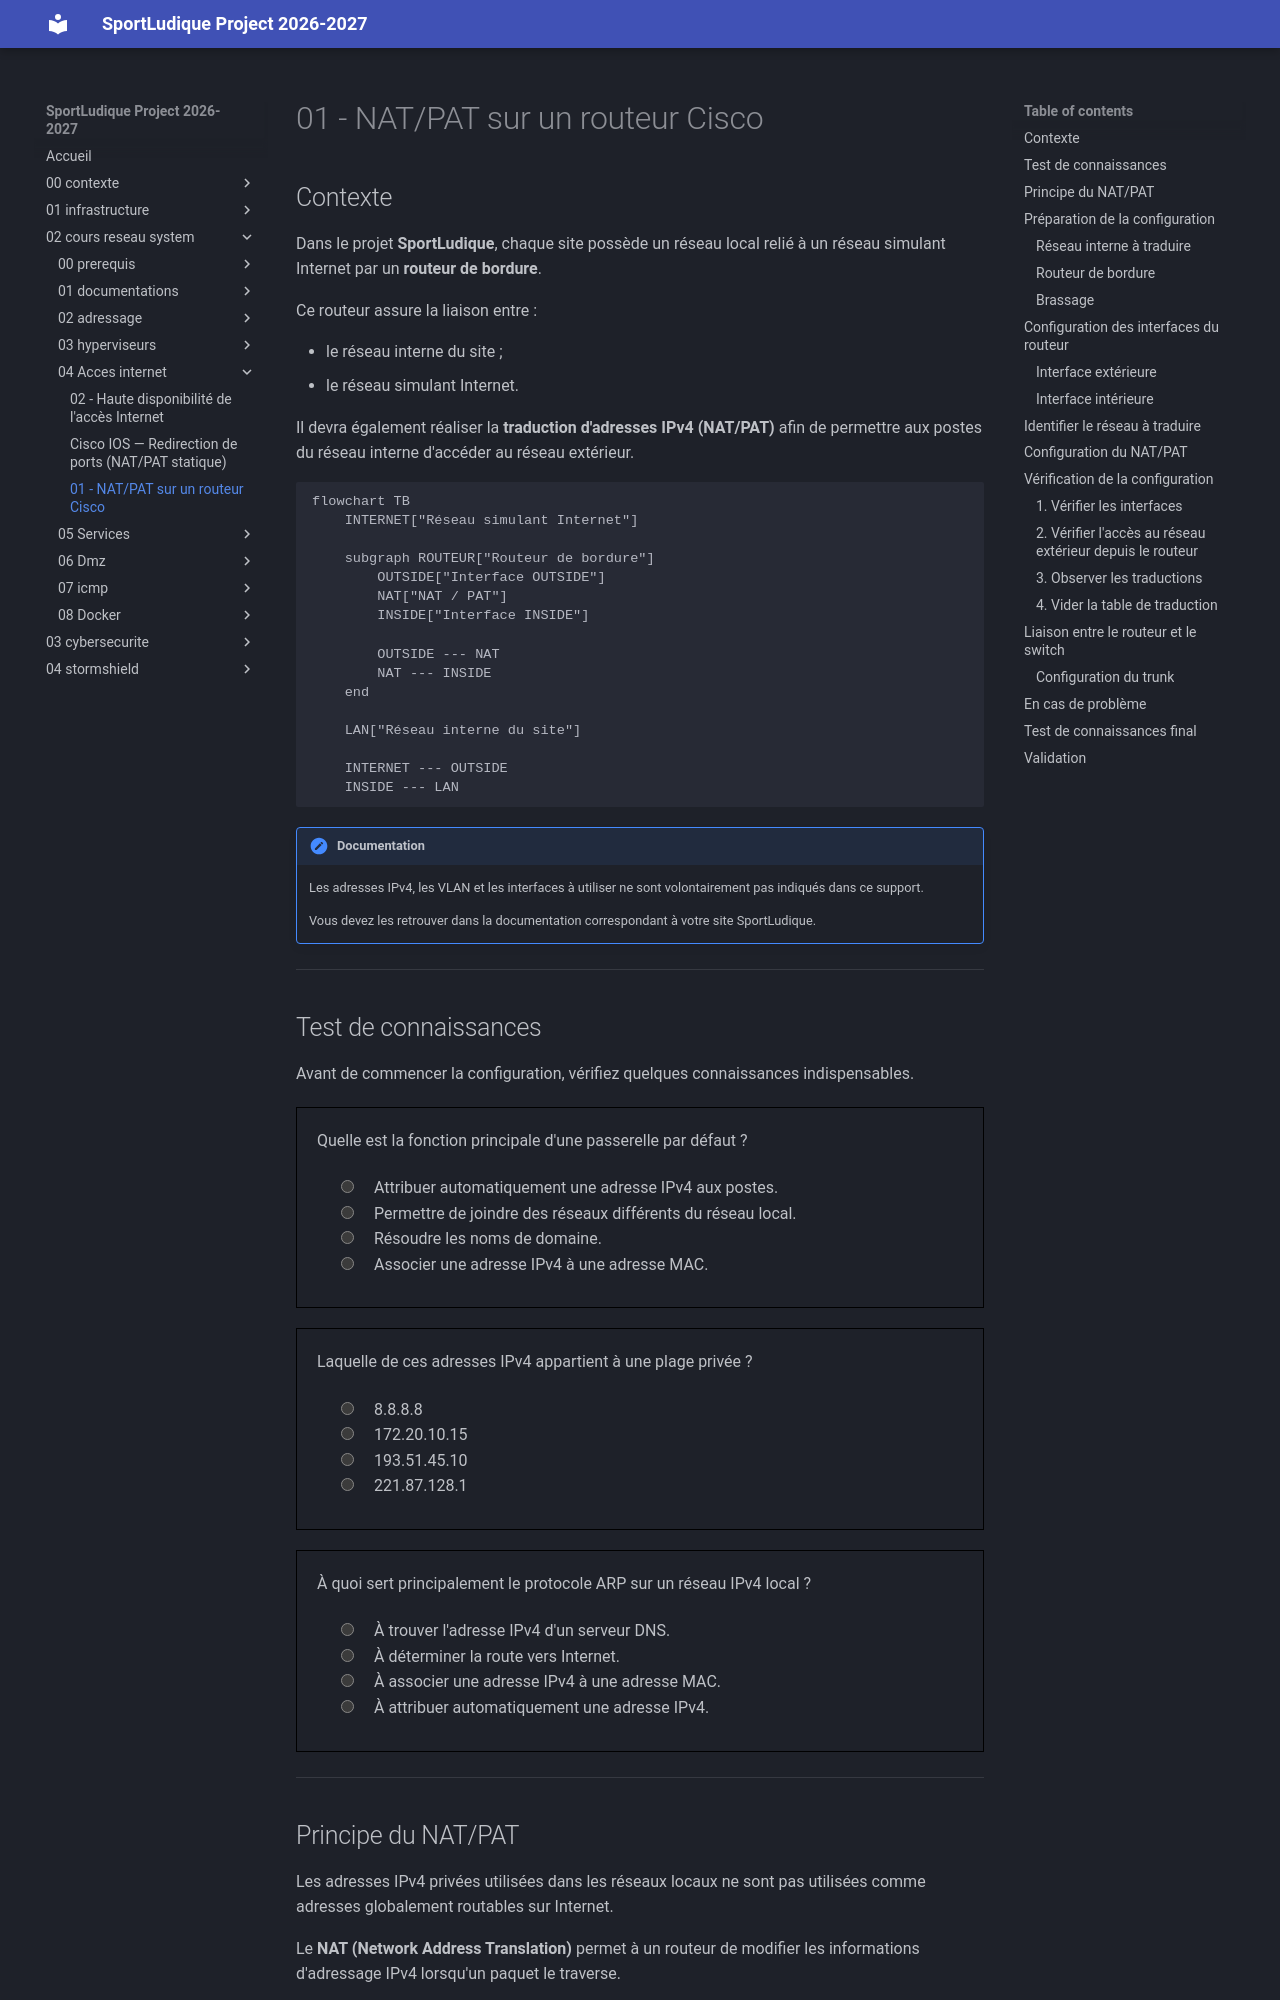

repository: lmeryFulbert/SportLudique2026-2027 · page: 02-cours-reseau-system/04-Acces-internet/router-bordure/index.html · generator: mkdocs

# 01 - NAT/PAT sur un routeur Cisco

## Contexte

Dans le projet **SportLudique**, chaque site possède un réseau local relié à un réseau simulant Internet par un **routeur de bordure**.

Ce routeur assure la liaison entre :

- le réseau interne du site ;
- le réseau simulant Internet.

Il devra également réaliser la **traduction d'adresses IPv4 (NAT/PAT)** afin de permettre aux postes du réseau interne d'accéder au réseau extérieur.

```mermaid
flowchart TB
    INTERNET["Réseau simulant Internet"]

    subgraph ROUTEUR["Routeur de bordure"]
        OUTSIDE["Interface OUTSIDE"]
        NAT["NAT / PAT"]
        INSIDE["Interface INSIDE"]

        OUTSIDE --- NAT
        NAT --- INSIDE
    end

    LAN["Réseau interne du site"]

    INTERNET --- OUTSIDE
    INSIDE --- LAN
```

!!! important "Documentation"

    Les adresses IPv4, les VLAN et les interfaces à utiliser ne sont volontairement pas indiqués dans ce support.

    Vous devez les retrouver dans la documentation correspondant à votre site SportLudique.

---

## Test de connaissances

Avant de commencer la configuration, vérifiez quelques connaissances indispensables.

<quiz>
Quelle est la fonction principale d'une passerelle par défaut ?

* [ ] Attribuer automatiquement une adresse IPv4 aux postes.
* [x] Permettre de joindre des réseaux différents du réseau local.
* [ ] Résoudre les noms de domaine.
* [ ] Associer une adresse IPv4 à une adresse MAC.

La passerelle par défaut est utilisée lorsqu'un poste doit envoyer un paquet vers une destination située en dehors de son réseau local.
</quiz>

<quiz>
Laquelle de ces adresses IPv4 appartient à une plage privée ?

* [ ] 8.8.8.8
* [x] 172.20.10.15
* [ ] 193.51.45.10
* [ ] 221.87.128.1

La plage 172.16.0.0/12 fait partie des plages d'adresses IPv4 privées définies par la RFC 1918.
</quiz>

<quiz>
À quoi sert principalement le protocole ARP sur un réseau IPv4 local ?

* [ ] À trouver l'adresse IPv4 d'un serveur DNS.
* [ ] À déterminer la route vers Internet.
* [x] À associer une adresse IPv4 à une adresse MAC.
* [ ] À attribuer automatiquement une adresse IPv4.

ARP permet notamment à un poste de déterminer l'adresse MAC correspondant à une adresse IPv4 située sur son réseau local.
</quiz>

---
